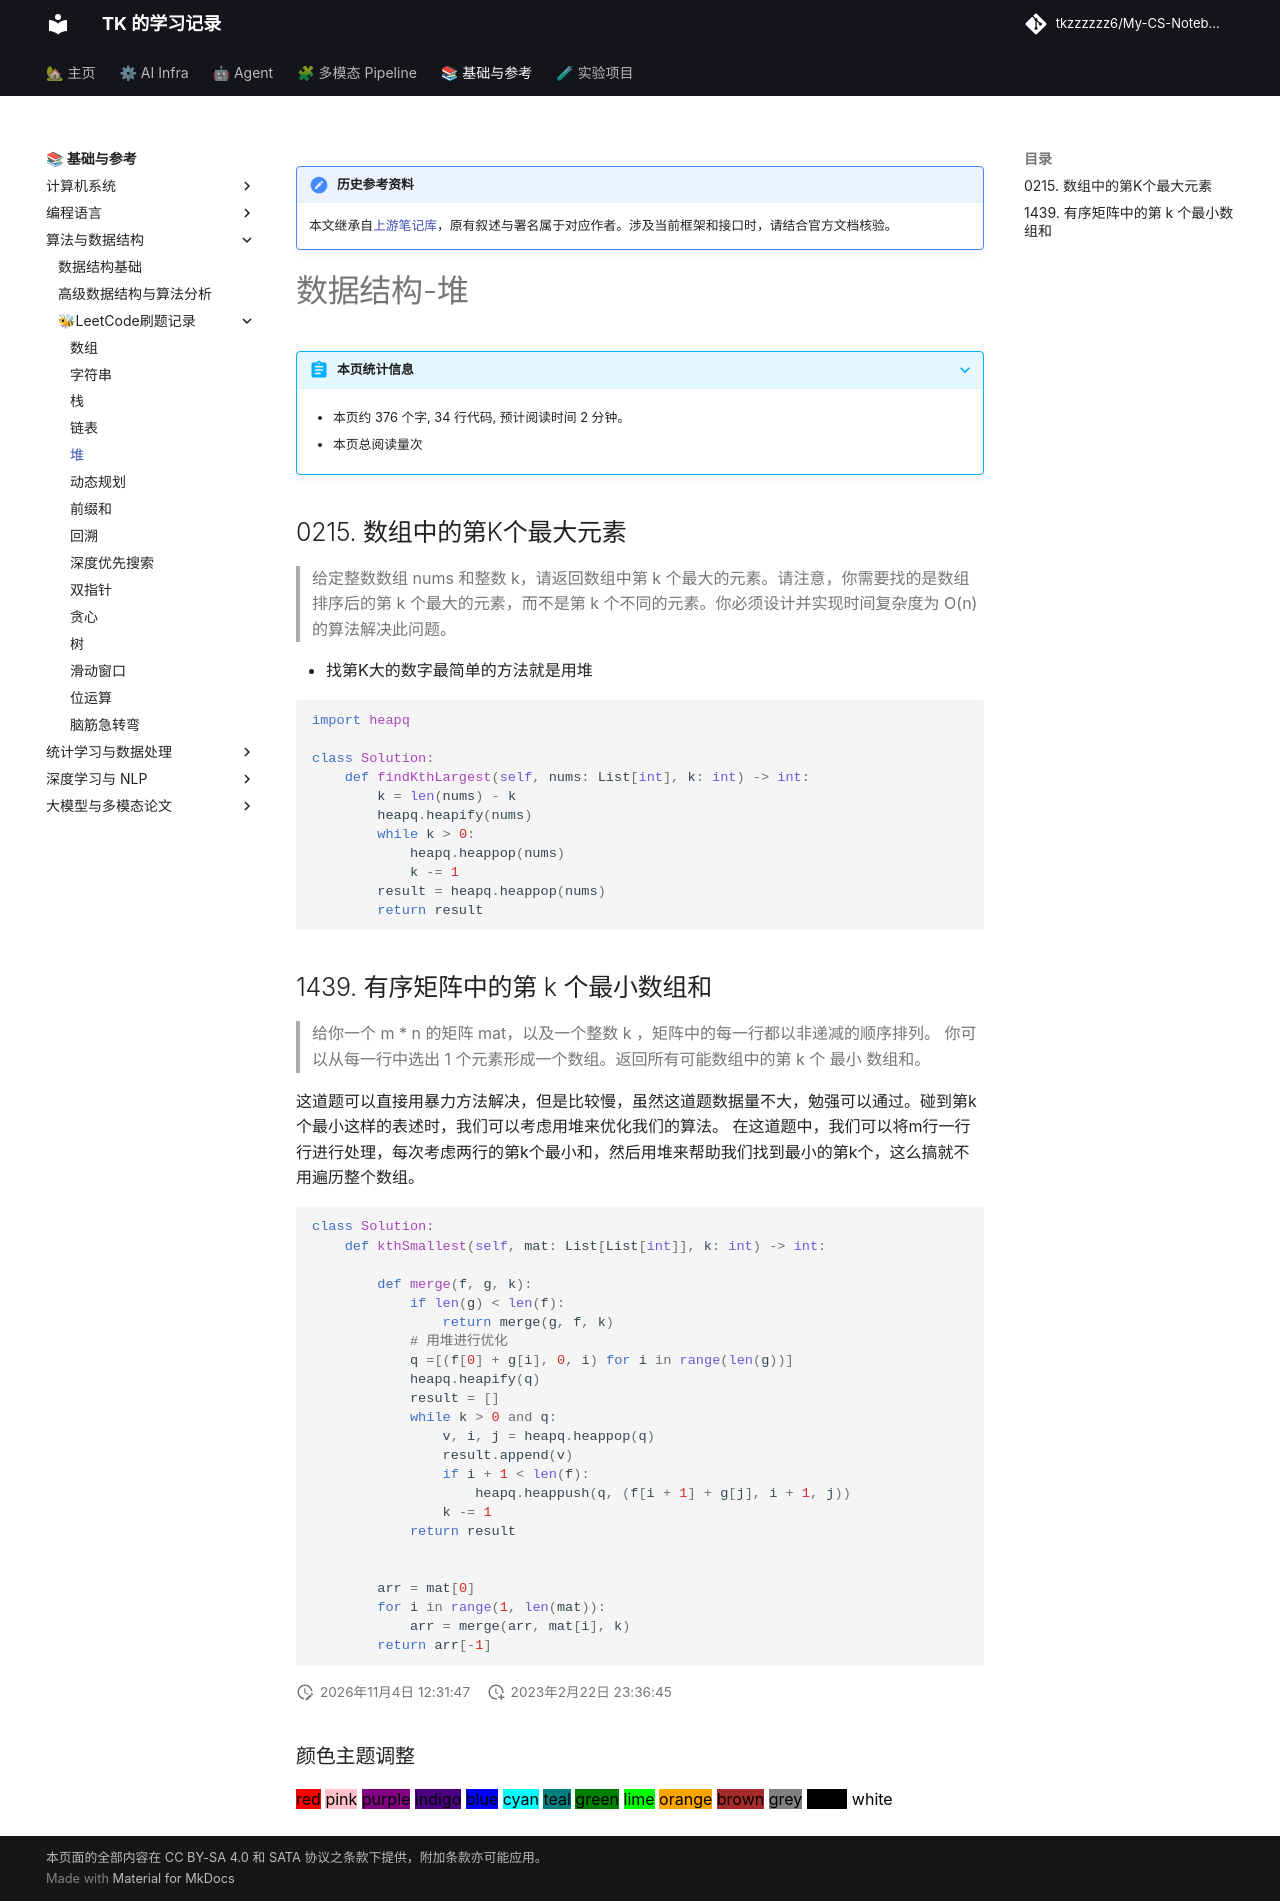

repository: tkzzzzzz6/My-CS-Notebook · page: Leetcode/Heap/index.html · generator: mkdocs

!!! note "历史参考资料"
    本文继承自[上游笔记库](https://github.com/zwygit2025/My-CS-Notebook/blob/a94d023/docs/Leetcode/Heap.md)，原有叙述与署名属于对应作者。涉及当前框架和接口时，请结合官方文档核验。

# 数据结构-堆

## 0215. 数组中的第K个最大元素
> 给定整数数组 nums 和整数 k，请返回数组中第 k 个最大的元素。请注意，你需要找的是数组排序后的第 k 个最大的元素，而不是第 k 个不同的元素。你必须设计并实现时间复杂度为 O(n) 的算法解决此问题。

- 找第K大的数字最简单的方法就是用堆

```python
import heapq

class Solution:
    def findKthLargest(self, nums: List[int], k: int) -> int:
        k = len(nums) - k
        heapq.heapify(nums)
        while k > 0:
            heapq.heappop(nums)
            k -= 1
        result = heapq.heappop(nums)
        return result
```


## 1439. 有序矩阵中的第 k 个最小数组和
> 给你一个 m * n 的矩阵 mat，以及一个整数 k ，矩阵中的每一行都以非递减的顺序排列。
> 你可以从每一行中选出 1 个元素形成一个数组。返回所有可能数组中的第 k 个 最小 数组和。

这道题可以直接用暴力方法解决，但是比较慢，虽然这道题数据量不大，勉强可以通过。碰到第k个最小这样的表述时，我们可以考虑用堆来优化我们的算法。
在这道题中，我们可以将m行一行行进行处理，每次考虑两行的第k个最小和，然后用堆来帮助我们找到最小的第k个，这么搞就不用遍历整个数组。

```python
class Solution:
    def kthSmallest(self, mat: List[List[int]], k: int) -> int:
        
        def merge(f, g, k):
            if len(g) < len(f):
                return merge(g, f, k)
            # 用堆进行优化
            q =[(f[0] + g[i], 0, i) for i in range(len(g))]
            heapq.heapify(q)
            result = []
            while k > 0 and q:
                v, i, j = heapq.heappop(q)
                result.append(v)
                if i + 1 < len(f):
                    heapq.heappush(q, (f[i + 1] + g[j], i + 1, j))
                k -= 1
            return result
        

        arr = mat[0]
        for i in range(1, len(mat)):
            arr = merge(arr, mat[i], k)
        return arr[-1]
```
